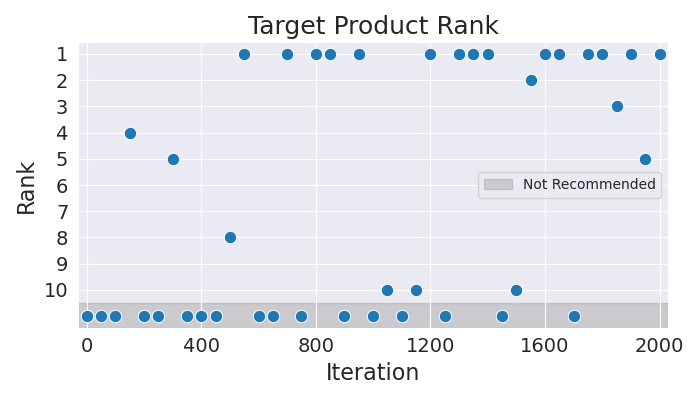

Values plotted in this chart, from the file beside it:
Iteration, Rank
0, 11
50, 11
100, 11
150, 4
200, 11
250, 11
300, 5
350, 11
400, 11
450, 11
500, 8
550, 1
600, 11
650, 11
700, 1
750, 11
800, 1
850, 1
900, 11
950, 1
1000, 11
1050, 10
1100, 11
1150, 10
1200, 1
1250, 11
1300, 1
1350, 1
1400, 1
1450, 11
1500, 10
1550, 2
1600, 1
1650, 1
1700, 11
1750, 1
1800, 1
1850, 3
1900, 1
1950, 5
2000, 1
